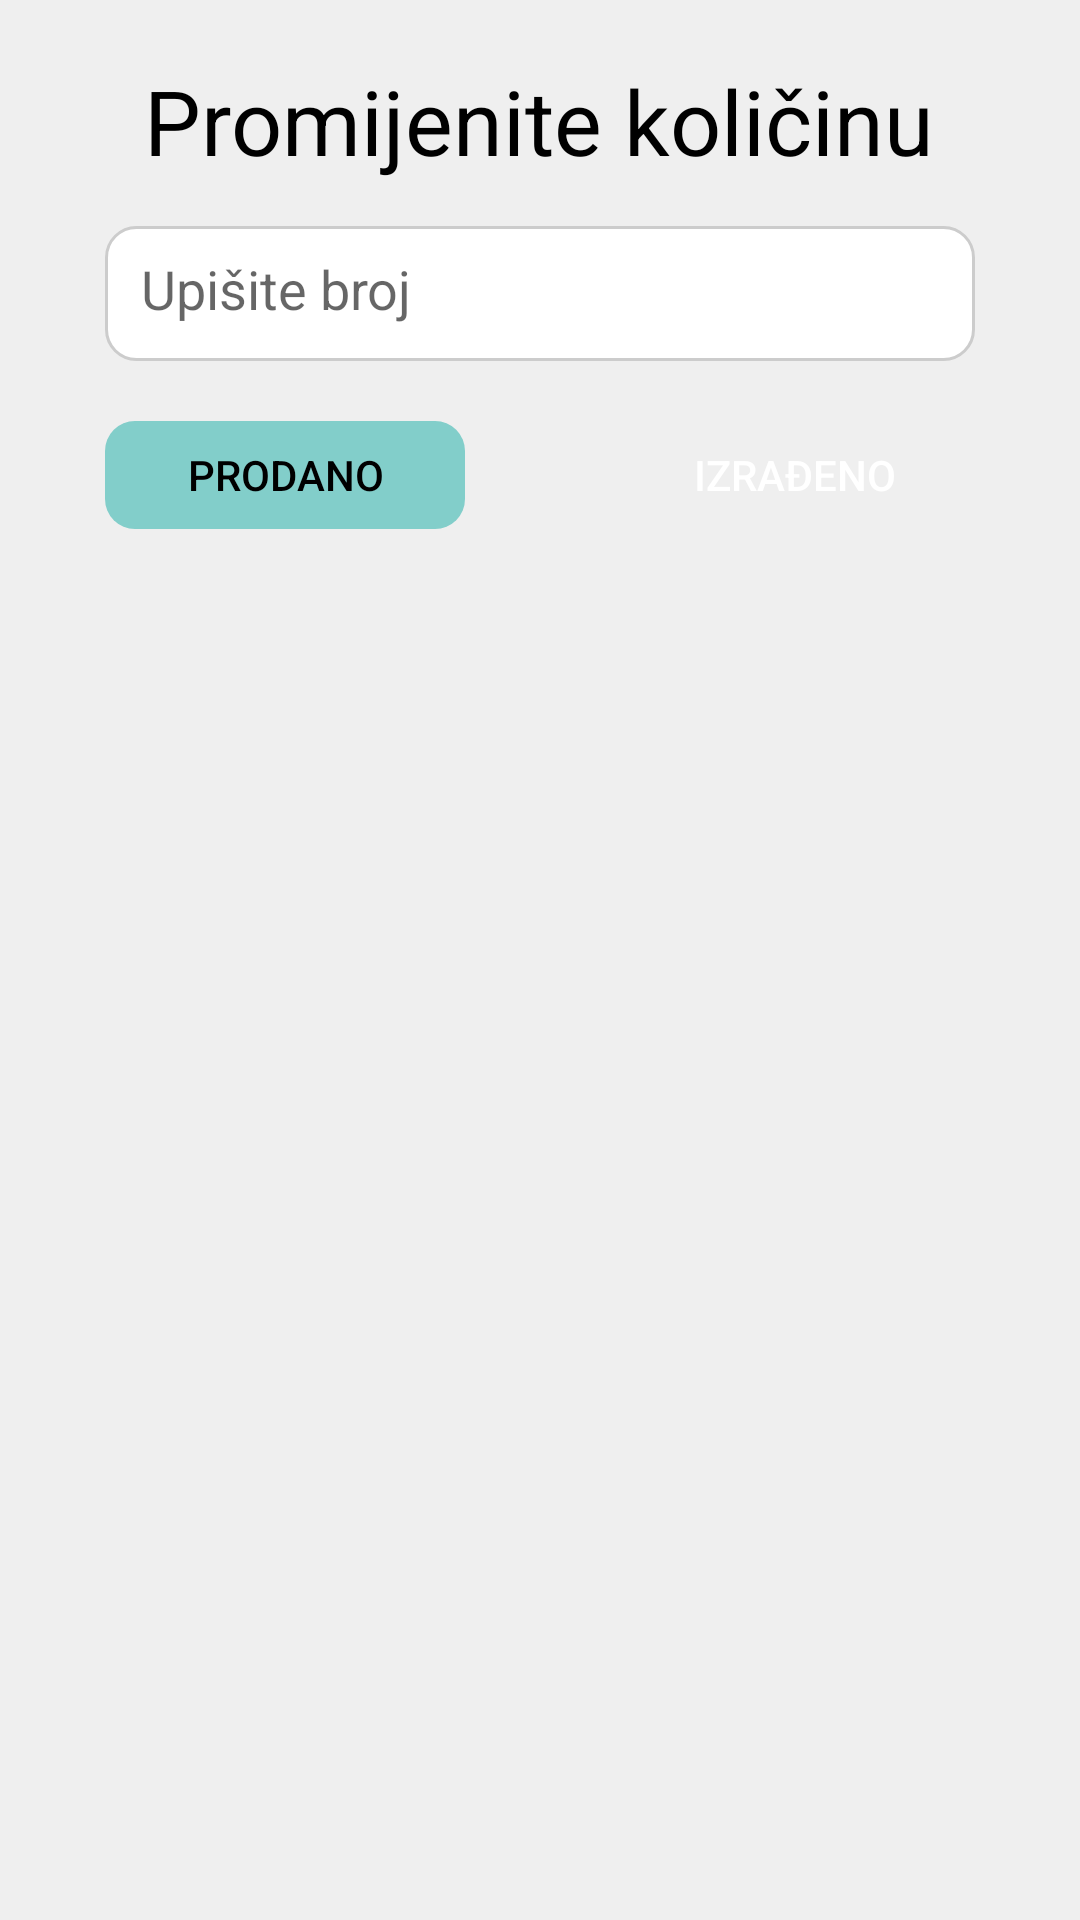

Layout XML and referenced resources for this Android screen:
<!-- AndroidManifest.xml: application theme AppTheme -->
<!-- res/layout/podaci_proizvoda_bottom_sheet.xml -->
<?xml version="1.0" encoding="utf-8"?>
<RelativeLayout
    xmlns:android="http://schemas.android.com/apk/res/android"
    android:layout_width="match_parent"
    android:layout_height="match_parent"
    xmlns:tools="http://schemas.android.com/tools"
    android:background="@color/offWhite"
    android:padding="5dp">

    <LinearLayout
        android:id="@+id/BStextViewLinearLayout"
        android:layout_width="match_parent"
        android:layout_height="wrap_content"
        android:orientation="vertical"
        android:gravity="center_horizontal"
        android:padding="15dp">

        <TextView
            android:id="@+id/BSTV"
            android:layout_width="wrap_content"
            android:layout_height="wrap_content"
            android:fontFamily="sans-serif"
            android:text="@string/bottomSheetCK"
            android:textColor="@color/colorBlack"
            android:textSize="30sp" />

    </LinearLayout>

    <LinearLayout
        android:id="@+id/BSeditTextLinearLayout"
        android:layout_width="match_parent"
        android:layout_height="wrap_content"
        android:layout_below="@+id/BStextViewLinearLayout">

        <EditText
            android:id="@+id/BSeditText"
            android:layout_width="match_parent"
            android:layout_height="45dp"
            android:layout_marginEnd="30dp"
            android:layout_marginLeft="30dp"
            android:layout_marginRight="30dp"
            android:layout_marginStart="30dp"
            android:background="@drawable/edittext_background_classic"
            android:ems="12"
            android:hint="@string/upisiteBroj"
            android:inputType="number"
            android:maxLength="9"
            android:padding="12dp"
            tools:ignore="Autofill"/>

    </LinearLayout>

    <LinearLayout
        android:id="@+id/buttonLinearLayout"
        android:layout_width="match_parent"
        android:layout_height="wrap_content"
        android:layout_below="@+id/BSeditTextLinearLayout"
        android:orientation="horizontal"
        android:layout_marginTop="10dp"
        android:padding="10dp"
        android:gravity="center_horizontal"
        style="?android:attr/buttonBarStyle">

        <Button
            android:id="@+id/BSoduzmiBtn"
            android:layout_width="120dp"
            android:layout_height="36dp"
            android:background="@drawable/secondary"
            android:text="@string/prodano"
            android:layout_marginBottom="12dp"
            android:textColor="@color/colorBlack"
            android:textSize="14sp"
            style="?android:attr/buttonBarButtonStyle"/>

        <Button
            android:id="@+id/BSzbrojBtn"
            android:layout_width="120dp"
            android:layout_height="36dp"
            android:background="@drawable/primary_round"
            android:layout_marginStart="50dp"
            android:text="@string/izradeno"
            android:textColor="@color/colorWhite"
            android:textSize="14sp"
            style="?android:attr/buttonBarButtonStyle"/>

    </LinearLayout>

</RelativeLayout>
<!-- resources referenced by this layout -->
<resources>
  <color name="colorBlack">#000000</color>
  <color name="colorWhite">#FFFFFF</color>
  <color name="offWhite">#EFEFEF</color>
  <!-- drawable edittext_background_classic (drawable) -->
  <?xml version="1.0" encoding="utf-8"?>
  <shape xmlns:android="http://schemas.android.com/apk/res/android">
  
      <stroke android:width="1dp"
              android:color="@color/borderColor"/>
      <corners android:radius="10dp"/>
      <solid android:color="@color/colorWhite"/>
  
  </shape>
  <!-- drawable secondary (drawable) -->
  <?xml version="1.0" encoding="utf-8"?>
  <shape xmlns:android="http://schemas.android.com/apk/res/android">
  
      <solid android:color="@color/colorSecondary"/>
      <corners android:radius="10dp"/>
  
  </shape>
  <string name="bottomSheetCK">Promijenite količinu</string>
  
      //textview
  <string name="izradeno">Izrađeno</string>
  
      //edittext
  <string name="prodano">Prodano</string>
  <string name="upisiteBroj">Upišite broj</string>
  <style name="AppTheme" parent="Theme.AppCompat.Light.NoActionBar">
          
          <item name="colorPrimary">@color/colorPrimary</item>
          <item name="colorPrimaryDark">@color/colorPrimaryDark</item>
      </style>
  <color name="borderColor">#CCCCCC</color>
  <color name="colorSecondary">#82CECA</color> //text black
  <color name="colorPrimary">#083E8E</color> //text white
  <color name="colorPrimaryDark">#001960</color> //text white
</resources>
